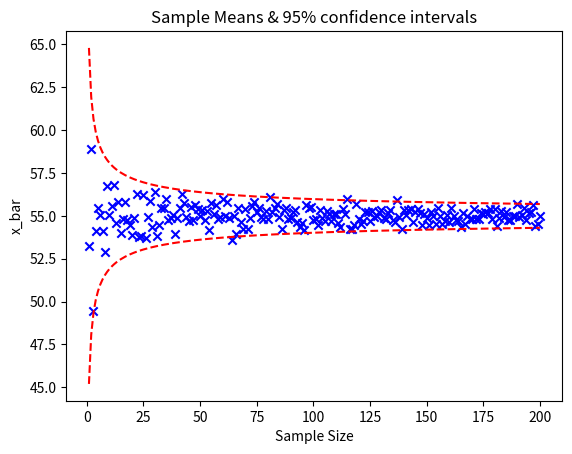
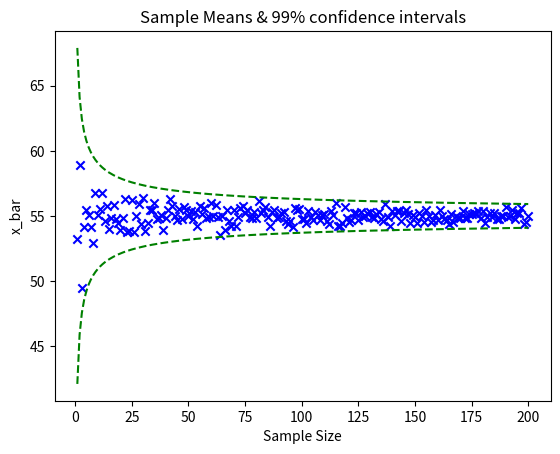

Recreate these plots in Python, in order.
# -*- coding: utf-8 -*-
"""
Spyder Editor

This is a temporary script file.


Total number of bearings: N=1,500,000
• Population mean: μ = 55  grams;
• Population standard deviation: σ= 5  grams;
• Sample sizes: n= 1, 2, ... 200
"""
import numpy as np
import matplotlib.pyplot as plt
import math as m
import random as r

def problem1():
    N = 1500000
    mu = 55
    sig = 5
    n = 200
    B = np.random.normal(mu, sig, N)
    
    mean = [None] * n
    top95 = [None] * n
    bottom95 = [None] * n
    top99 = [None] * n
    bottom99 = [None] * n
    
    for i in range (0, n):
        count = i + 1
        x = B[r.sample(range(N), count)]
        mean[i] = np.sum(x)/count
        std = sig/m.sqrt(count)
        top95[i] = mu + 1.96 * std
        bottom95[i] = mu - 1.96 * std
        top99[i] = mu + 2.58 * std
        bottom99[i] = mu - 2.58 * std
    
    listo = [x for x in range(1, count + 1)]
    
    fig1 = plt.figure(1)
    plt.scatter(listo, mean, c = 'Blue', marker = 'x')
    plt.plot(listo, top95, 'r--')
    plt.plot(listo, bottom95, 'r--')
    plt.title('Sample Means & 95% confidence intervals')
    plt.xlabel('Sample Size')
    plt.ylabel('x_bar')
    
    fig2 = plt.figure(2)
    plt.scatter(listo, mean, c = 'Blue', marker = 'x')
    plt.plot(listo, top99, 'g--')
    plt.plot(listo, bottom99, 'g--')
    plt.title('Sample Means & 99% confidence intervals')
    plt.xlabel('Sample Size')
    plt.ylabel('x_bar')
    
    #Part 2
    trials = 10000
    problem2(B, N, mu, trials, 2.78, 4.6, 5)
    problem2(B, N, mu, trials, 2.02, 2.7, 40)
    problem2(B, N, mu, trials, 1.98, 2.62, 120)

def problem2(b, N, mu, trials, t95, t99, size):
    successZ95 = 0
    successZ99 = 0
    successT95 = 0
    successT99 = 0
    sample = size
    for z in range (0, trials):
        y = b[r.sample(range(N), sample)]
        yMean = np.sum(y)/sample
        total = 0
        for a in range(0, len(y)):
            total = total + (y[a] - yMean) ** 2
        yS = total/(sample - 1)
        yS = m.sqrt(yS)
        yStd = yS/m.sqrt(sample)
        
        yTop95 = yMean + 1.96 * yStd
        yBottom95 = yMean - 1.96 * yStd
        yTop99 = yMean + 2.58 * yStd
        yBottom99 = yMean - 2.58 * yStd
        
        tTop95 = yMean + t95 * (yStd)
        tBottom95 = yMean - t95 * (yStd)
        tTop99 = yMean + t99 * (yStd)
        tBottom99 = yMean - t99 * (yStd)
        
        if yBottom95 <= mu and yTop95 >= mu:
            successZ95 += 1
        if yBottom99 <= mu and yTop99 >= mu:
            successZ99 += 1
        if tBottom95 <= mu and tTop95 >= mu:
            successT95 += 1
        if tBottom99 <= mu and tTop99 >= mu:
            successT99 += 1
    
    print('Success Rate using normal, sample = %d,' % sample, '95% confidence interval')
    print(successZ95/trials * sample)
    print('Success Rate using normal, sample = %d,' % sample, '99% confidence interval')
    print(successZ99/trials * sample)
    print('Success Rate using student t, sample = %d,' % sample, '95% confidence interval')
    print(successT95/trials * sample)
    print('Success Rate using student t, sample = %d,' % sample, '99% confidence interval')
    print(successT99/trials * sample)
    print('')

if __name__ == '__main__':
    problem1()